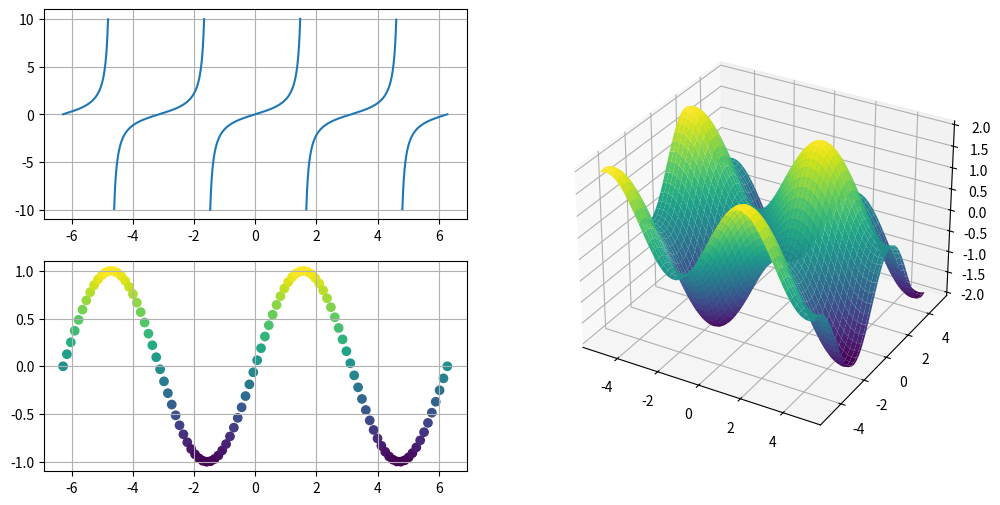
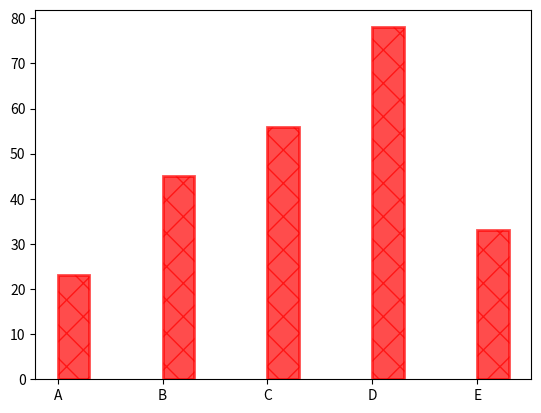
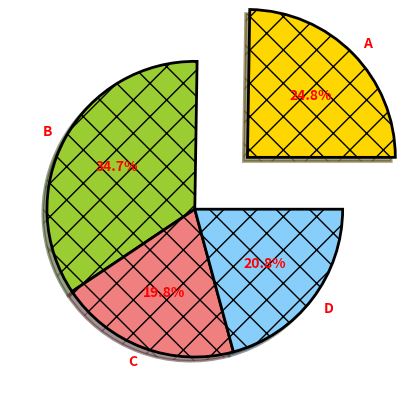

Write the Python code that produced these figures, in order.
import matplotlib.pyplot as plt
import matplotlib.gridspec as gridspec
import numpy as np

# 第一张绘图区域，分为四个区块
fig = plt.figure(figsize=(12, 6)) # 图形大小 12英寸*6英寸
gs = gridspec.GridSpec(2, 2) # 划分为4个区块

# 线图
x1 = np.linspace(-2*np.pi, 2*np.pi, 10000)
y1 = np.tan(x1)
y1[np.abs(y1)>10] = np.nan

ax1 = fig.add_subplot(gs[0, 0]) # 展示在区块00上
ax1.grid(True)
ax1.plot(x1,y1,'-',) # 绘制

# 散点图
x2 = np.linspace(-2*np.pi, 2*np.pi, 100)
y2 = np.sin(x2)
colors = y2

ax2 = fig.add_subplot(gs[1, 0])
ax2.grid()
ax2.scatter(x2,y2,c=colors)

# 三维图  可以不显式 mpl_toolkits.mplot3d import Axes3D（通过 projection='3d' 自动触发)
X = np.linspace(-5, 5, 100)
Y = np.linspace(-5, 5, 100)
X, Y = np.meshgrid(X, Y)
Z = np.sin(X)+np.sin(Y)

ax3 = fig.add_subplot(gs[:, 1], projection='3d')
ax3.plot_surface(X, Y, Z, cmap='viridis')

# 条形图
fig2 = plt.figure()
labels = ['A', 'B', 'C', 'D', 'E']
values = [23, 45, 56, 78, 33]

plt.bar(labels, values,
        width=0.3,       # 条形的宽度
        bottom=0,
        align='edge',  # 条形与x位置的对齐方式
        data=None,
        color='r',  # 条形的填充颜色, 和facecolor等价
        edgecolor='r',   # 条形边缘的颜色
        # facecolor = 'g', # 填充颜色
        linewidth=2,     # 条形边缘的线宽
        linestyle='-',   # 条形边缘的线型
        alpha=0.7,       # 条形的透明度
        hatch='x',       # 条形的填充图案
        log = False,     # 条形的高度不以对数尺度表示。
        label='test'     # 为条形创建图例时使用的标签
       )
# 1.data参数plt.bar(x='categories', height='values', data=data),即通过关键字直接索引字典
# 2.piker关键字
'''
def on_pick(event):
    # 获取被点击的条形
    if isinstance(event.artist, plt.Rectangle):  # 只对条形进行操作
        event.artist.set_facecolor('red')  # 改变被点击条形的填充颜色
        plt.draw()  # 更新图形
# 连接事件
plt.gcf().canvas.mpl_connect('pick_event', on_pick)
'''
# 饼图
fig3 = plt.figure()
sizes = [25, 35, 20, 21]
labels = ['A', 'B', 'C', 'D']
colors = ['gold', 'yellowgreen', 'lightcoral', 'lightskyblue']

plt.pie(sizes,                   # 饼图中每个扇形的尺寸
        explode=[0.5, 0, 0, 0],    # 用于指定每个扇形是否突出显示
        labels=labels,           # 用于指定每个扇形的标签
        colors=colors,           # 用于指定每个扇形的颜色
        autopct='%.1f%%',       # 用于在饼图上显示每个扇形的百分比
        startangle=0,          # 饼图开始的角度，默认为 0（即从 x 轴正方向开始）
        shadow=True,            # 用于指定是否为饼图添加阴影
        radius=1,                # 饼图的半径
        wedgeprops=dict(edgecolor='black', linewidth=2, linestyle='-'),  # 指定饼图中每个扇形的属性
        textprops=dict(color='red', weight='bold'),  # 用于指定饼图中标签的文本属性，这里指定文本的颜色和字体的粗细为粗体
        center=(0, 0),            # 用于指定饼图的中心位置
        frame=False,              # 用于指定是否为饼图添加一个坐标轴
        normalize = True ,         # 为True则x中的值将被归一化以使它们的总和等于1
        hatch = 'x'                # 图案填充
)


plt.show()
